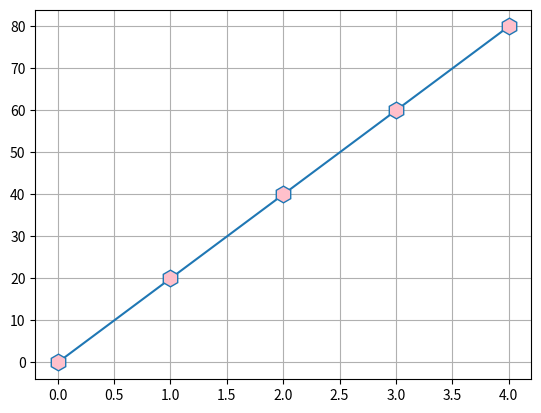

The script that saved this image:
import numpy as np
import matplotlib.pyplot as plt
time = [0, 1, 2, 3, 4]
speed = [0, 20, 40, 60, 80]
plt.plot(time , speed , marker = 'h' , ms = 12 , mfc = 'pink')
plt.grid(True)
plt.show()
